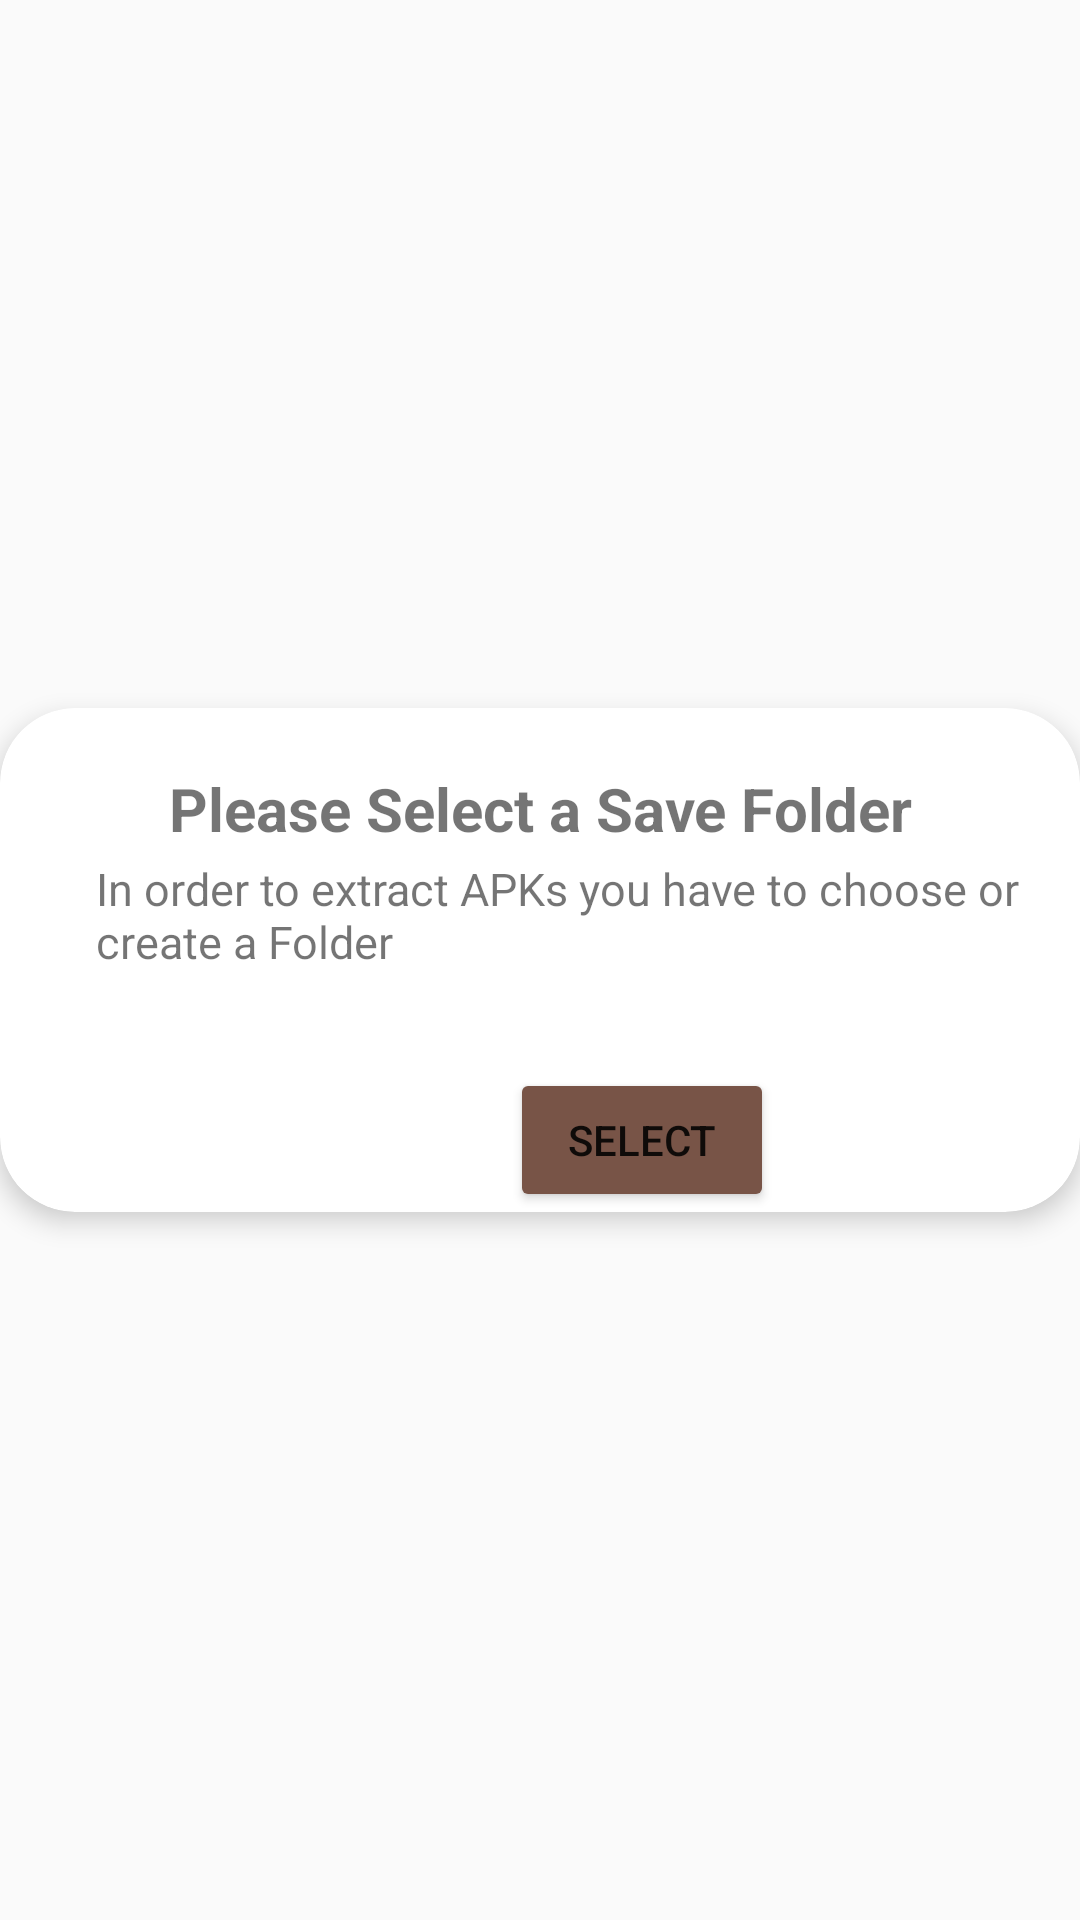

This screen was rendered from an Android layout file. Write that file and the resources it references.
<!-- AndroidManifest.xml: application theme AppTheme -->
<!-- res/layout/custom_dialog_save.xml -->
<?xml version="1.0" encoding="utf-8"?>
<RelativeLayout xmlns:android="http://schemas.android.com/apk/res/android"
    xmlns:app="http://schemas.android.com/apk/res-auto"
    android:layout_width="300dp"
    android:layout_height="wrap_content"
    android:layout_gravity="center"
    android:background="@drawable/bgfordialog">

    <androidx.cardview.widget.CardView
        android:layout_width="match_parent"
        android:layout_height="wrap_content"
        android:layout_centerInParent="true"
        app:cardCornerRadius="25dp"
        app:cardElevation="5dp">

        <TextView
            android:id="@+id/textView"
            android:layout_width="match_parent"
            android:layout_height="wrap_content"
            android:layout_marginTop="20dp"
            android:gravity="center_horizontal"
            android:text="Please Select a Save Folder"
            android:textSize="20sp"
            android:textStyle="bold" />

        <TextView
            android:id="@+id/textView2"
            android:layout_width="match_parent"
            android:layout_height="wrap_content"
            android:layout_below="@id/textView"
            android:layout_marginLeft="32dp"
            android:layout_marginTop="50dp"
            android:layout_marginRight="13dp"
            android:text="In order to extract APKs you have to choose or create a Folder"
            android:textSize="15sp" />

        <Button
            android:id="@+id/button_save"
            android:layout_width="wrap_content"
            android:layout_height="wrap_content"
            android:layout_below="@id/textView2"
            android:layout_marginLeft="170dp"
            android:layout_marginTop="120dp"
            android:backgroundTint="?android:attr/colorAccent"
            android:text="SELECT" />
    </androidx.cardview.widget.CardView>
</RelativeLayout>
<!-- resources referenced by this layout -->
<resources>
  <!-- drawable bgfordialog (drawable) -->
  <?xml version="1.0" encoding="utf-8"?>
  <shape xmlns:tools="http://schemas.android.com/tools"
      xmlns:android="http://schemas.android.com/apk/res/android">
  
  
      <corners android:radius="25dp"/>
  </shape>
  <style name="AppTheme" parent="Theme.AppCompat.Light.NoActionBar">
          
          <item name="colorPrimary">@color/colorPrimary</item>
          <item name="colorPrimaryDark">@color/colorPrimaryDark</item>
          <item name="colorAccent">@color/colorAccent</item>
      </style>
  <color name="colorPrimary">#2B3A3D</color>
  <color name="colorPrimaryDark">#2B3A3D</color>
  <color name="colorAccent">#785447</color>
</resources>
